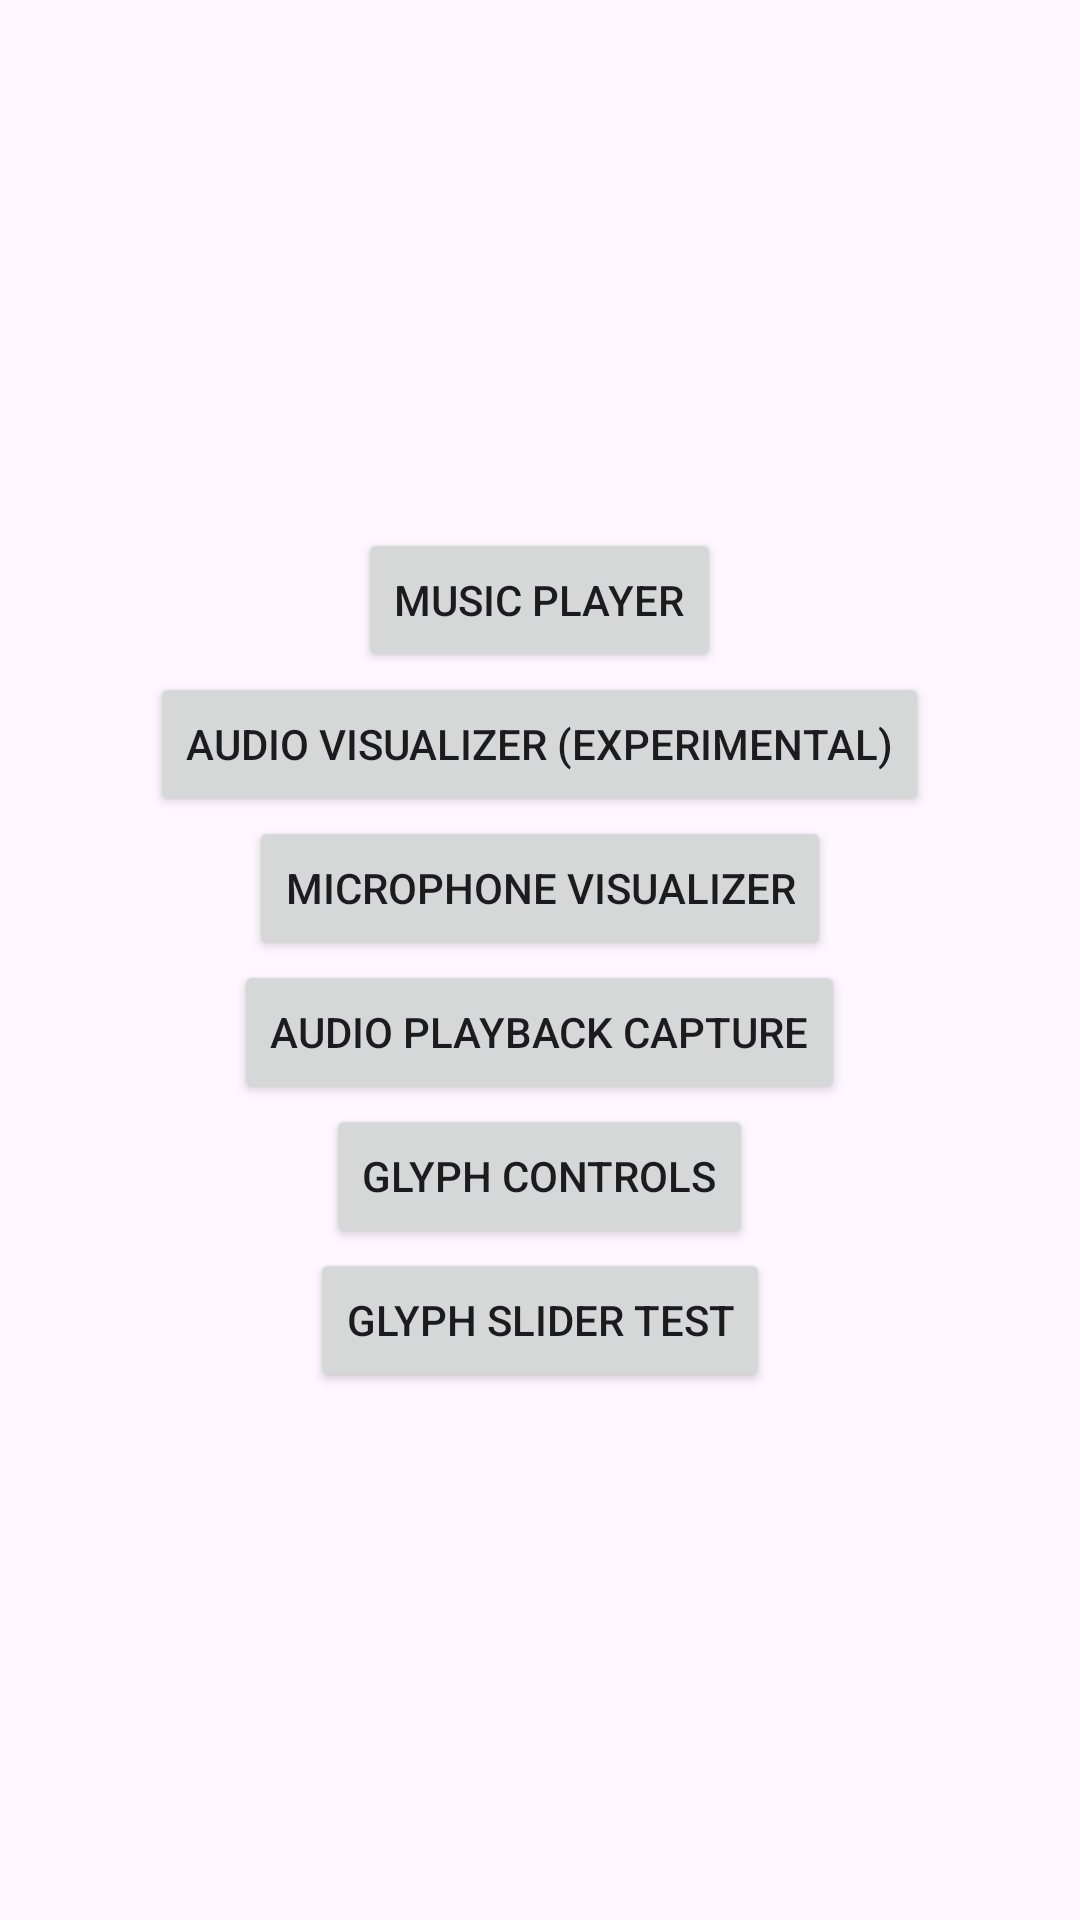

Android layout source for this screen:
<!-- AndroidManifest.xml: application theme Theme.GlyphPlayer -->
<!-- res/layout/activity_main.xml -->
<?xml version="1.0" encoding="utf-8"?>
<androidx.constraintlayout.widget.ConstraintLayout xmlns:android="http://schemas.android.com/apk/res/android"
    xmlns:app="http://schemas.android.com/apk/res-auto"
    xmlns:tools="http://schemas.android.com/tools"
    android:id="@+id/main"
    android:layout_width="match_parent"
    android:layout_height="match_parent"
    tools:context=".ui.MainActivity">

    <LinearLayout
        android:layout_width="match_parent"
        android:layout_height="match_parent"
        android:orientation="vertical"
        android:gravity="center">


        <Button
            android:id="@+id/btnPlayerUI"
            android:layout_width="wrap_content"
            android:layout_height="wrap_content"
            android:text="Music Player" />
        <Button
            android:id="@+id/btnGoAudioVisualAi"
            android:layout_width="wrap_content"
            android:layout_height="wrap_content"
            android:text="Audio Visualizer (Experimental)"/>

        <Button
            android:id="@+id/btnMicrophoneVisualizer"
            android:layout_width="wrap_content"
            android:layout_height="wrap_content"
            android:text="@string/microphone_visualizer" />

        <Button
            android:id="@+id/btnAudioPlaybackCapture"
            android:layout_width="wrap_content"
            android:layout_height="wrap_content"
            android:text="@string/audio_playback_capture" />
        <Button
            android:id="@+id/btnGoDebug"
            android:layout_width="wrap_content"
            android:layout_height="wrap_content"
            android:text="Glyph Controls"/>

        <Button
            android:id="@+id/btnGoSeekbarDebug"
            android:layout_width="wrap_content"
            android:layout_height="wrap_content"
            android:text="Glyph Slider Test"/>

    </LinearLayout>

</androidx.constraintlayout.widget.ConstraintLayout>
<!-- resources referenced by this layout -->
<resources>
  <string name="audio_playback_capture">Audio Playback Capture</string>
  <string name="microphone_visualizer">Microphone Visualizer</string>
  <style name="Theme.GlyphPlayer" parent="Base.Theme.GlyphPlayer" />
  <style name="Base.Theme.GlyphPlayer" parent="Theme.Material3.DayNight.NoActionBar">
          
          
      </style>
</resources>
